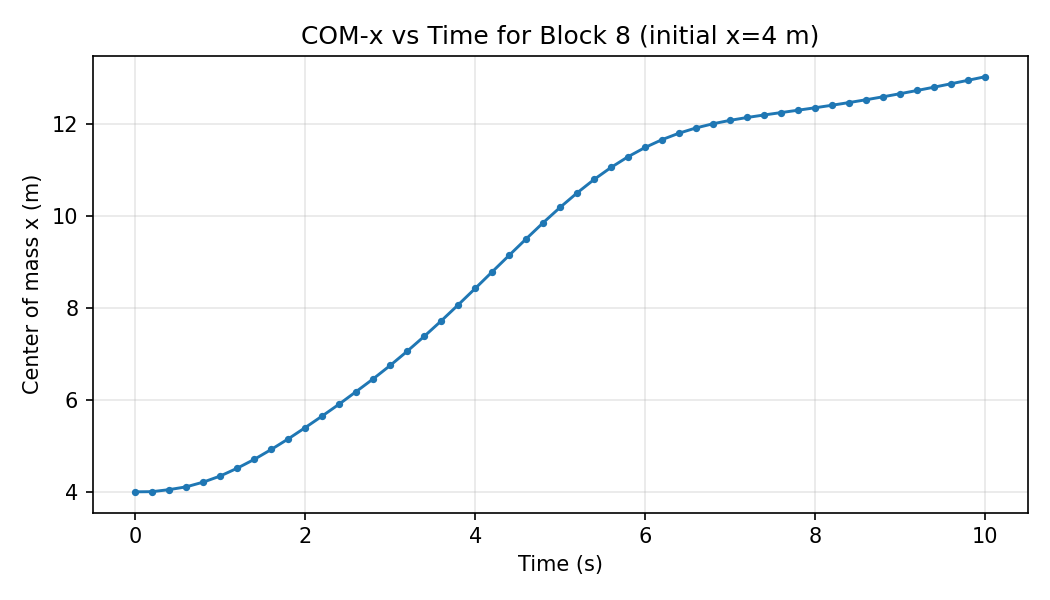

The file beside this chart, header and first rows:
step, time_s, com_x, num_particles
0, 0.0, 4.0, 2340
1, 0.2, 4.004, 2340
2, 0.4, 4.048, 2340
3, 0.6, 4.109, 2340
4, 0.8, 4.211, 2340
5, 1.0, 4.344, 2340
6, 1.2, 4.514, 2340
7, 1.4, 4.705, 2340
8, 1.6, 4.921, 2340
9, 1.8, 5.151, 2340
10, 2.0, 5.396, 2340
11, 2.2, 5.648, 2340
12, 2.4, 5.907, 2340
13, 2.6, 6.18, 2340
14, 2.8, 6.455, 2340
15, 3.0, 6.747, 2340
16, 3.2, 7.055, 2340
17, 3.4, 7.379, 2340
18, 3.6, 7.714, 2340
19, 3.8, 8.064, 2340
20, 4.0, 8.42, 2340
21, 4.2, 8.781, 2340
22, 4.4, 9.14, 2340
23, 4.6, 9.497, 2340
24, 4.8, 9.848, 2340
25, 5.0, 10.18, 2340
26, 5.2, 10.5, 2340
27, 5.4, 10.79, 2340
28, 5.6, 11.05, 2340
29, 5.8, 11.28, 2340
30, 6.0, 11.48, 2340
31, 6.2, 11.65, 2340
32, 6.4, 11.79, 2340
33, 6.6, 11.91, 2340
34, 6.8, 12, 2340
35, 7.0, 12.07, 2340
36, 7.2, 12.13, 2340
37, 7.4, 12.19, 2340
38, 7.6, 12.24, 2340
39, 7.8, 12.29, 2340
40, 8.0, 12.35, 2340
41, 8.2, 12.4, 2340
42, 8.4, 12.46, 2340
43, 8.6, 12.52, 2340
44, 8.8, 12.58, 2340
45, 9.0, 12.65, 2340
46, 9.2, 12.72, 2340
47, 9.4, 12.79, 2340
48, 9.6, 12.87, 2340
49, 9.8, 12.94, 2340
50, 10.0, 13.02, 2340
